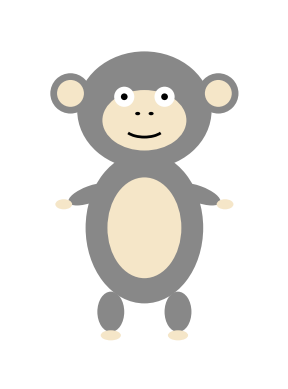

The matplotlib source for this figure:
import matplotlib.pyplot as plt
import matplotlib.patches as patches

fig, ax = plt.subplots()
ax.set_aspect('equal')
ax.axis('off')

# Цвета
gray = '#888888'
beige = '#f5e6c8'
black = '#000000'
white = '#ffffff'

#  ГОЛОВА
head = patches.Ellipse((0, 3), width=4, height=3.5, facecolor=gray)
face = patches.Ellipse((0, 2.7), width=2.5, height=1.8, facecolor=beige)
ax.add_patch(head)
ax.add_patch(face)

# Уши
ax.add_patch(patches.Circle((-2.2, 3.5), 0.6, facecolor=gray))
ax.add_patch(patches.Circle((-2.2, 3.5), 0.4, facecolor=beige))
ax.add_patch(patches.Circle((2.2, 3.5), 0.6, facecolor=gray))
ax.add_patch(patches.Circle((2.2, 3.5), 0.4, facecolor=beige))

# Глаза
ax.add_patch(patches.Circle((-0.6, 3.4), 0.3, facecolor=white))
ax.add_patch(patches.Circle((-0.6, 3.4), 0.1, facecolor=black))
ax.add_patch(patches.Circle((0.6, 3.4), 0.3, facecolor=white))
ax.add_patch(patches.Circle((0.6, 3.4), 0.1, facecolor=black))

# Нос
ax.add_patch(patches.Ellipse((-0.2, 2.9), 0.15, 0.1, facecolor=black))
ax.add_patch(patches.Ellipse((0.2, 2.9), 0.15, 0.1, facecolor=black))

# Рот
ax.add_patch(patches.Arc((0, 2.5), 1.2, 0.6, theta1=200, theta2=340, color=black, linewidth=2))

# ТЕЛО
body = patches.Ellipse((0, -0.5), width=3.5, height=4.5, facecolor=gray)
belly = patches.Ellipse((0, -0.5), width=2.2, height=3.0, facecolor=beige)
ax.add_patch(body)
ax.add_patch(belly)

# Руки
ax.add_patch(patches.Ellipse((-1.6, 0.5), 1.4, 0.5, angle=20, facecolor=gray))
ax.add_patch(patches.Ellipse((1.6, 0.5), 1.4, 0.5, angle=-20, facecolor=gray))

# Ладони
ax.add_patch(patches.Ellipse((-2.4, 0.2), 0.5, 0.3, facecolor=beige))  # левее
ax.add_patch(patches.Ellipse((2.4, 0.2), 0.5, 0.3, facecolor=beige))   # правее

# Ноги
ax.add_patch(patches.Ellipse((-1.0, -3.0), 0.8, 1.2, facecolor=gray))
ax.add_patch(patches.Ellipse((1.0, -3.0), 0.8, 1.2, facecolor=gray))

# Ступни
ax.add_patch(patches.Ellipse((-1.0, -3.7), 0.6, 0.3, facecolor=beige))
ax.add_patch(patches.Ellipse((1.0, -3.7), 0.6, 0.3, facecolor=beige))

plt.xlim(-4, 4)
plt.ylim(-5, 6)
plt.show()
